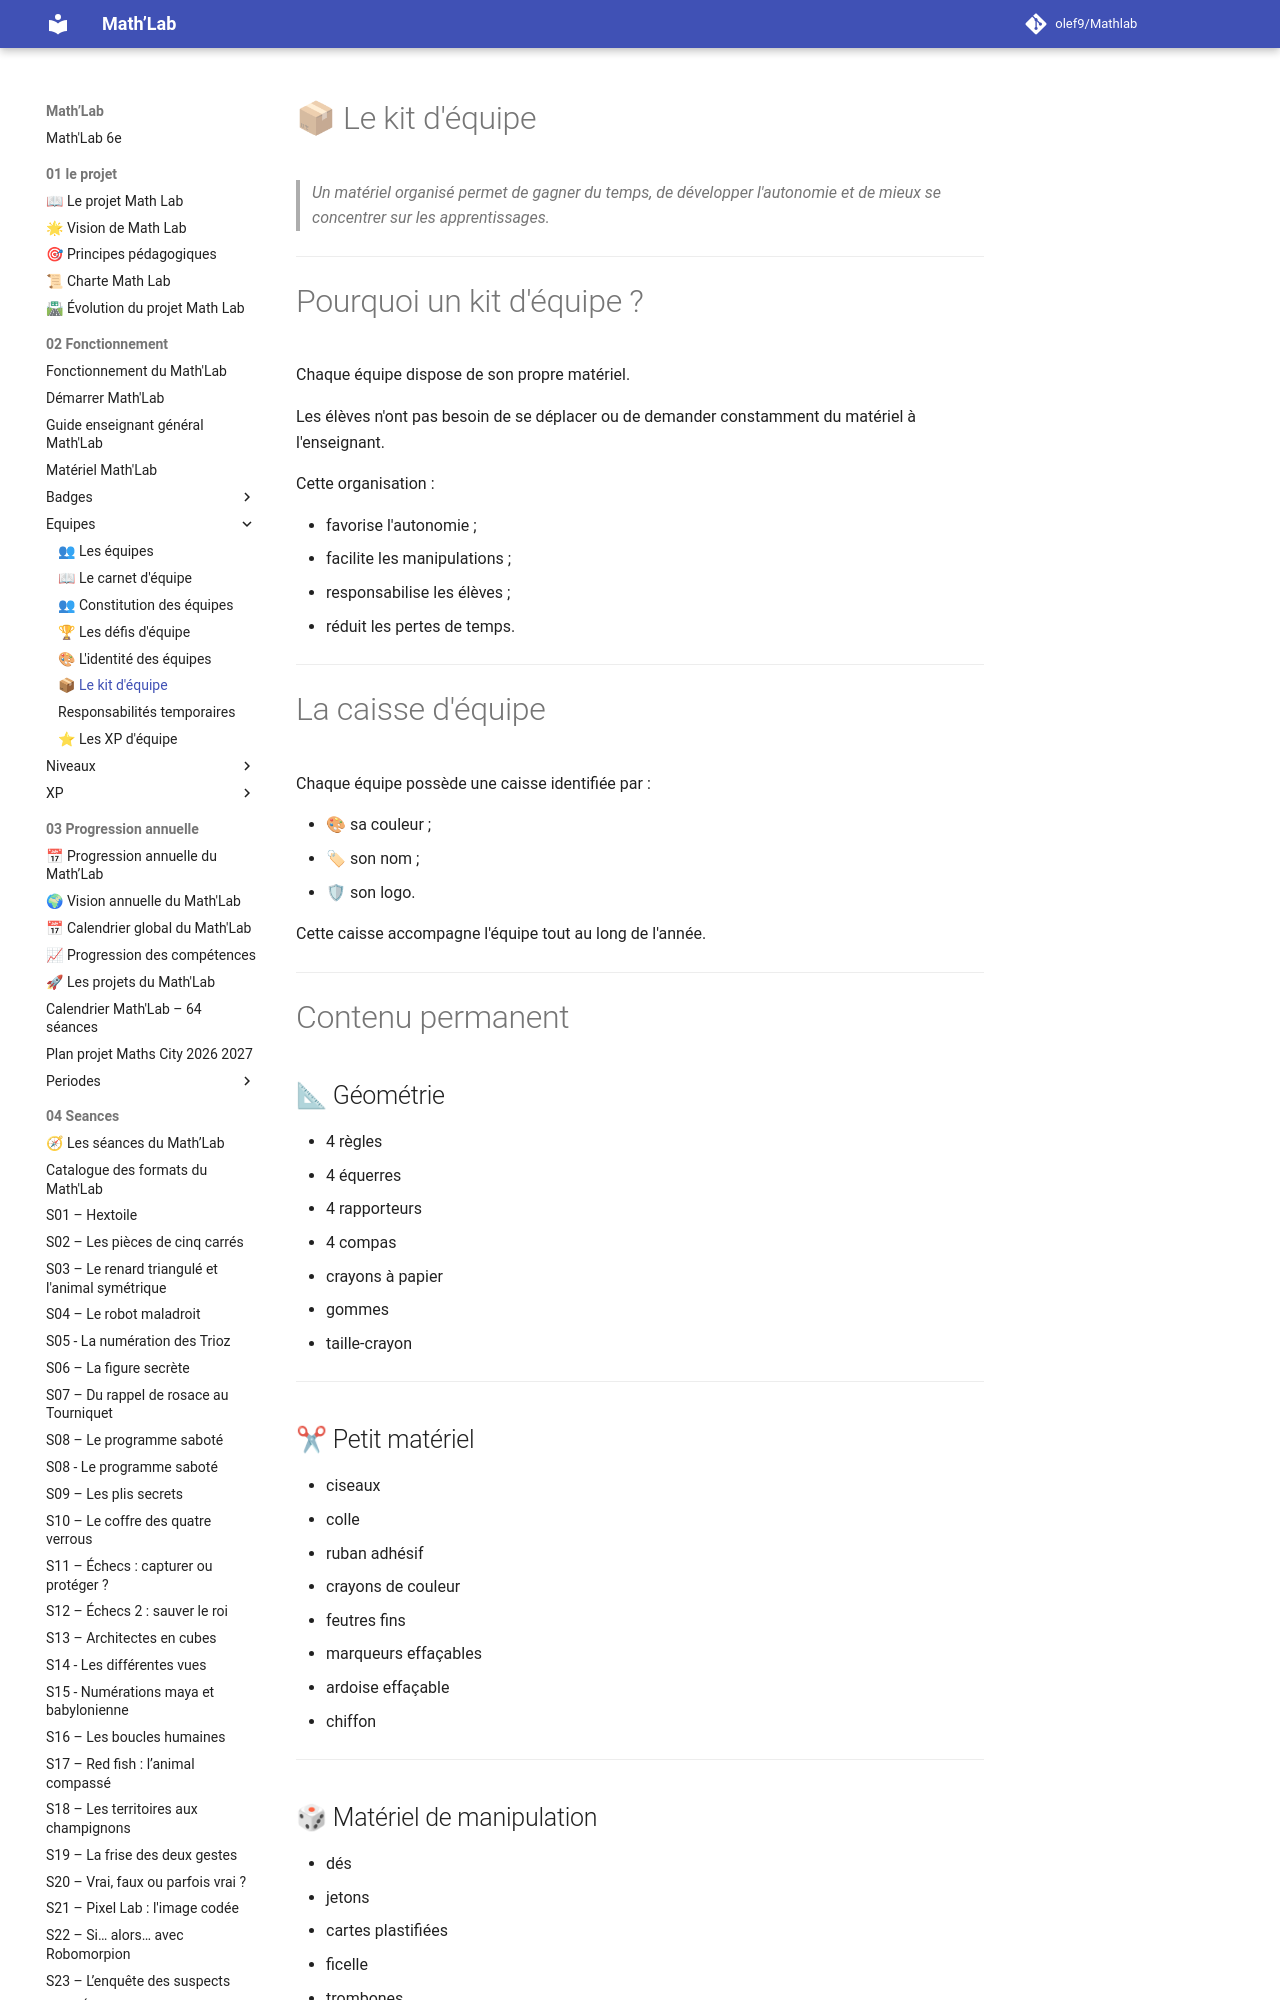

repository: olef9/Mathlab · page: 02-Fonctionnement/Equipes/Kit-équipe/index.html · generator: mkdocs

# 📦 Le kit d'équipe

> *Un matériel organisé permet de gagner du temps, de développer l'autonomie et de mieux se concentrer sur les apprentissages.*

---

# Pourquoi un kit d'équipe ?

Chaque équipe dispose de son propre matériel.

Les élèves n'ont pas besoin de se déplacer ou de demander constamment du matériel à l'enseignant.

Cette organisation :

- favorise l'autonomie ;
- facilite les manipulations ;
- responsabilise les élèves ;
- réduit les pertes de temps.

---

# La caisse d'équipe

Chaque équipe possède une caisse identifiée par :

- 🎨 sa couleur ;
- 🏷 son nom ;
- 🛡 son logo.

Cette caisse accompagne l'équipe tout au long de l'année.

---

# Contenu permanent

## 📐 Géométrie

- 4 règles
- 4 équerres
- 4 rapporteurs
- 4 compas
- crayons à papier
- gommes
- taille-crayon

---

## ✂ Petit matériel

- ciseaux
- colle
- ruban adhésif
- crayons de couleur
- feutres fins
- marqueurs effaçables
- ardoise effaçable
- chiffon

---

## 🎲 Matériel de manipulation

- dés
- jetons
- cartes plastifiées
- ficelle
- trombones
- pinces à dessin
- élastiques

---
